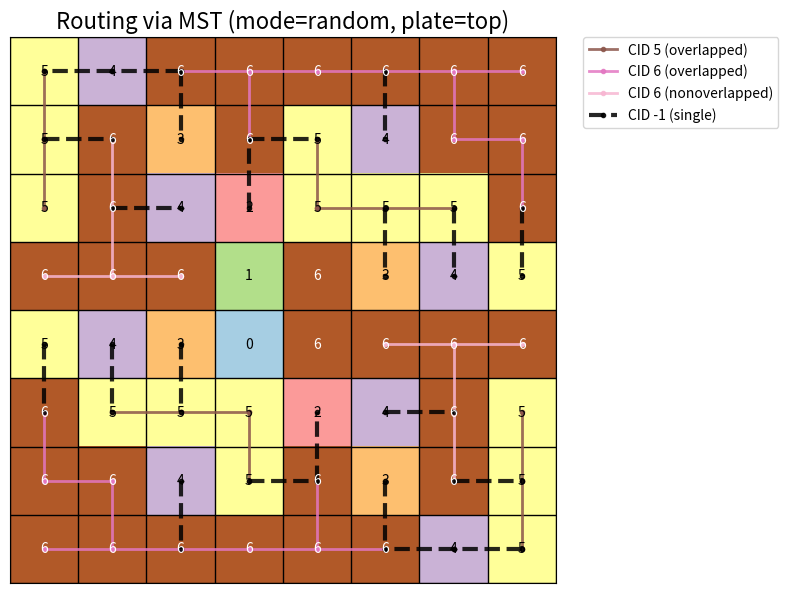
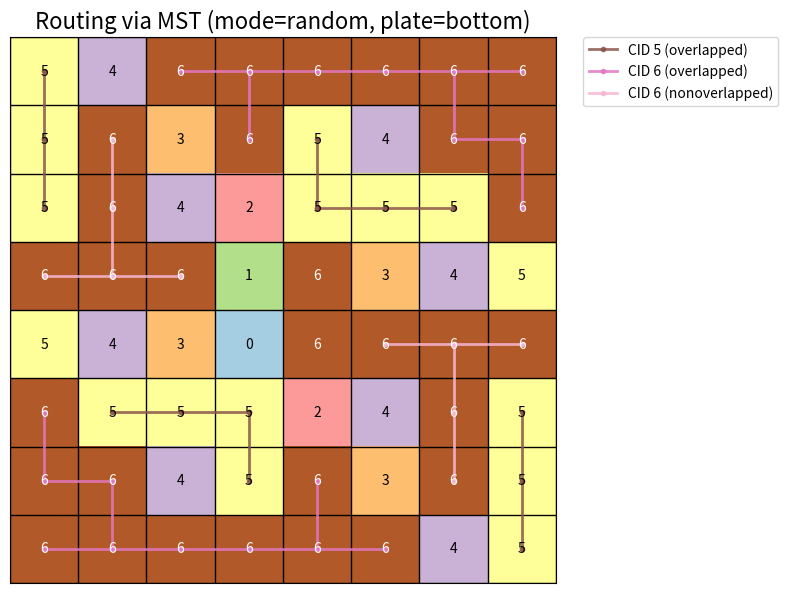

The script that saved these images, in order:
# -*- coding: utf-8 -*-
"""Utility to visualize and route common-centroid layouts using MST/BFS wiring."""

from __future__ import annotations

import argparse
import math
import heapq
import random
from collections import deque, defaultdict, Counter
from dataclasses import dataclass
from typing import Dict, Iterable, List, Optional, Set, Tuple, Union

import numpy as np

# Guard plotting imports so routing still works without matplotlib installed
try:  # pragma: no cover
    import matplotlib.pyplot as plt
    import matplotlib.colors as mcolors
except ModuleNotFoundError:  # pragma: no cover - handled gracefully at runtime
    plt = None  # type: ignore
    mcolors = None  # type: ignore

Coordinate = Tuple[int, int]
Group = List[Coordinate]
Shape = Tuple[int, int]


# =========================
# Dataclasses
# =========================
@dataclass
class RoutePath:
    """Represents a single routed segment as a sequence of coordinates."""
    start: Coordinate
    end: Coordinate
    points: List[Coordinate]


@dataclass
class RouteResult:
    """Holds routing data and a CP sequence for a single component ID."""
    component_id: int
    method: str
    mode: str
    plate: str
    paths: List[RoutePath]

    @property
    def cp_sequence(self) -> List[str]:
        entries: List[str] = []
        for idx, segment in enumerate(self.paths, start=1):
            entries.append(
                f"CID={self.component_id} step={idx} method={self.method.upper()} "
                f"mode={self.mode.upper()} plate={self.plate} path={segment.points}"
            )
        return entries


@dataclass
class ComponentInfo:
    """Metadata about a connected component of identical unit capacitors."""
    comp_id: int
    coords: List[Coordinate]
    key: Tuple[Coordinate, ...]
    mirror_key: Tuple[Coordinate, ...]
    centroid: Tuple[float, float]


@dataclass
class ComponentPair:
    """Pair of symmetric connected components (mirror may be None)."""
    primary: ComponentInfo
    mirror: Optional[ComponentInfo]


@dataclass
class ComponentBridge:
    """Single-wire connection between two connected components."""
    path: List[Coordinate]
    source: ComponentInfo
    target: ComponentInfo


# =========================
# Parsing helpers
# =========================
def parse_layout_text(text: str) -> np.ndarray:
    """Parse a layout matrix from whitespace-separated text."""
    rows: List[List[int]] = []
    for raw_line in text.strip().splitlines():
        line = raw_line.strip()
        if not line:
            continue
        row = [int(token) for token in line.split()]
        rows.append(row)

    if not rows:
        raise ValueError("Layout text must contain at least one row of integers.")

    width = len(rows[0])
    for row in rows:
        if len(row) != width:
            raise ValueError("All rows in the layout text must have the same length.")

    return np.array(rows, dtype=int)


def component_positions(matrix: np.ndarray) -> Dict[int, List[Coordinate]]:
    """Return coordinates for each non-negative component ID."""
    positions: Dict[int, List[Coordinate]] = defaultdict(list)
    for r in range(matrix.shape[0]):
        for c in range(matrix.shape[1]):
            comp_id = int(matrix[r, c])
            if comp_id >= 0:
                positions[comp_id].append((r, c))
    return dict(sorted(positions.items()))


def unit_cell_sizes(matrix: np.ndarray) -> Dict[int, int]:
    """Return the population of each component ID within the layout."""
    return {comp_id: len(points) for comp_id, points in component_positions(matrix).items()}


def build_cp_sequence(matrix: np.ndarray, routes: List[RouteResult]) -> List[Union[Dict[int, int], str]]:
    """Concatenate unit sizes and per-segment CP entries into a single list."""
    sequence: List[Union[Dict[int, int], str]] = [unit_cell_sizes(matrix)]
    for route in routes:
        sequence.extend(route.cp_sequence)
    return sequence


# =========================
# ⭐ 新增：Routing pattern 網格、CP Sequence v2 與 pattern 集合
# =========================
def route_mode_to_label(route_mode: str) -> str:
    """Map a routing mode string to its CP-sequence label."""
    mode_lower = route_mode.lower()
    if 'single' in mode_lower:
        return 'S'
    if 'nonoverlapped' in mode_lower:
        return 'N'
    if 'overlapped' in mode_lower:
        return 'O'
    return '?'


def collect_edge_modes(
    matrix: np.ndarray,
    routes: List[RouteResult],
) -> Dict[Tuple[Coordinate, Coordinate], Dict[str, Set[str]]]:
    """Record routing labels for every grid edge per plate."""
    rows, cols = matrix.shape
    edge_modes: Dict[Tuple[Coordinate, Coordinate], Dict[str, Set[str]]] = {}

    for route in routes:
        label = route_mode_to_label(route.mode)
        if label == '?':
            continue
        plate_key = route.plate.lower()
        for segment in route.paths:
            for start, end in zip(segment.points, segment.points[1:]):
                if not (0 <= start[0] < rows and 0 <= start[1] < cols):
                    continue
                if not (0 <= end[0] < rows and 0 <= end[1] < cols):
                    continue
                if abs(start[0] - end[0]) + abs(start[1] - end[1]) != 1:
                    continue
                edge = normalize_edge(start, end)
                per_plate = edge_modes.setdefault(edge, {})
                per_plate.setdefault(plate_key, set()).add(label)

    return edge_modes


def mirror_coordinate(coord: Coordinate, rows: int, cols: int) -> Coordinate:
    """Return the point mirrored through the array centre."""
    r, c = coord
    return rows - 1 - r, cols - 1 - c


def edge_pattern(edge_data: Dict[str, Set[str]]) -> Optional[str]:
    """Return O/N when both plates contribute, otherwise None."""
    top_labels = edge_data.get("top")
    bottom_labels = edge_data.get("bottom")

    if not top_labels or not bottom_labels:
        return None

    if "O" in top_labels or "O" in bottom_labels:
        return "O"
    if "N" in top_labels or "N" in bottom_labels:
        return "N"
    return None


def enumerate_cp_pattern_entries(
    matrix: np.ndarray,
    edge_modes: Dict[Tuple[Coordinate, Coordinate], Dict[str, Set[str]]],
) -> List[Tuple[str, Tuple[Coordinate, Coordinate]]]:
    """List CP-sequence entries as (pattern, edge) pairs."""
    rows, cols = matrix.shape
    entries: List[Tuple[str, Tuple[Coordinate, Coordinate]]] = []

    def consider_edge(a: Coordinate, b: Coordinate) -> None:
        edge = normalize_edge(a, b)
        mirror_edge_ = normalize_edge(
            mirror_coordinate(a, rows, cols),
            mirror_coordinate(b, rows, cols),
        )
        if edge not in edge_modes:
            return
        # avoid double-count mirrored duplicates
        if edge > mirror_edge_:
            return
        pattern = edge_pattern(edge_modes[edge])
        if pattern:
            entries.append((pattern, edge))

    for r in range(rows):
        for c in range(cols - 1):
            consider_edge((r, c), (r, c + 1))

    for r in range(rows - 1):
        for c in range(cols):
            consider_edge((r, c), (r + 1, c))

    return entries


def build_cp_sequence_v2(
    unit_cap_value: float,
    entries: List[Tuple[str, Tuple[Coordinate, Coordinate]]],
) -> List[str]:
    """Construct the CP-sequence starting with the unit capacitor size."""
    sequence: List[str] = [f"Cu={unit_cap_value:g}"]
    sequence.extend(pattern for pattern, _ in entries)
    return sequence


def pattern_histogram(entries: List[Tuple[str, Tuple[Coordinate, Coordinate]]]) -> Counter:
    """Return a histogram of routing patterns from the CP entries."""
    return Counter(pattern for pattern, _ in entries)


# =========================
# Component discovery & pairing
# =========================
def find_component_infos(
    matrix: np.ndarray,
) -> Dict[Tuple[int, Tuple[Coordinate, ...]], ComponentInfo]:
    """Discover all connected components for each capacitor ID."""
    rows, cols = matrix.shape
    center_rows = {rows // 2} if rows % 2 else {rows // 2 - 1, rows // 2}
    center_cols = {cols // 2} if cols % 2 else {cols // 2 - 1, cols // 2}
    center_cells = {(r, c) for r in center_rows for c in center_cols}

    visited = np.zeros(matrix.shape, dtype=bool)
    info_map: Dict[Tuple[int, Tuple[Coordinate, ...]], ComponentInfo] = {}

    for r in range(rows):
        for c in range(cols):
            coord = (r, c)
            if coord in center_cells:
                continue

            comp_id = int(matrix[r, c])
            if comp_id < 0 or visited[r, c]:
                continue

            queue: deque[Coordinate] = deque([(r, c)])
            visited[r, c] = True
            coords: List[Coordinate] = []

            while queue:
                y, x = queue.popleft()
                coords.append((y, x))
                for dy, dx in ((-1, 0), (1, 0), (0, -1), (0, 1)):
                    ny, nx = y + dy, x + dx
                    nbr = (ny, nx)
                    if (
                        0 <= ny < rows
                        and 0 <= nx < cols
                        and not visited[ny, nx]
                        and nbr not in center_cells
                        and int(matrix[ny, nx]) == comp_id
                    ):
                        visited[ny, nx] = True
                        queue.append((ny, nx))

            if not coords:
                continue

            key = tuple(sorted(coords))
            mirror_key = tuple(
                sorted(mirror_coordinate(coord, rows, cols) for coord in coords)
            )
            centroid = (
                sum(pt[0] for pt in coords) / len(coords),
                sum(pt[1] for pt in coords) / len(coords),
            )
            info_map[(comp_id, key)] = ComponentInfo(
                comp_id=comp_id,
                coords=coords,
                key=key,
                mirror_key=mirror_key,
                centroid=centroid,
            )
    return info_map


def create_component_pairs(
    component_infos: Dict[Tuple[int, Tuple[Coordinate, ...]], ComponentInfo]
) -> List[ComponentPair]:
    """Group components with their mirrored counterparts (if any)."""
    pairs: List[ComponentPair] = []
    processed: Set[Tuple[int, Tuple[Coordinate, ...]]] = set()

    for (comp_id, key), info in sorted(
        component_infos.items(), key=lambda item: (item[0][0], item[0][1])
    ):
        identifier = (comp_id, key)
        if identifier in processed:
            continue

        mirror_identifier = (comp_id, info.mirror_key)
        mirror_info = component_infos.get(mirror_identifier)

        if mirror_info and mirror_info.key != info.key:
            pairs.append(ComponentPair(primary=info, mirror=mirror_info))
            processed.add(identifier)
            processed.add(mirror_identifier)
        else:
            pairs.append(ComponentPair(primary=info, mirror=None))
            processed.add(identifier)

    return pairs


# =========================
# Graph helpers
# =========================
def component_spanning_tree(coords: List[Coordinate]) -> List[Tuple[Coordinate, Coordinate]]:
    """Create a rectilinear spanning tree over the provided coordinates."""
    if not coords:
        return []

    coord_set = set(coords)
    visited: Set[Coordinate] = set()
    queue: deque[Coordinate] = deque([coords[0]])
    visited.add(coords[0])
    edges: List[Tuple[Coordinate, Coordinate]] = []

    while queue:
        node = queue.popleft()
        for dy, dx in ((-1, 0), (1, 0), (0, -1), (0, 1)):
            nbr = (node[0] + dy, node[1] + dx)
            if nbr in coord_set and nbr not in visited:
                visited.add(nbr)
                queue.append(nbr)
                edges.append((node, nbr))

    if len(visited) != len(coord_set):
        raise RuntimeError("Component connectivity could not be established via adjacency.")

    return edges


def mirror_edge(edge: Tuple[Coordinate, Coordinate], rows: int, cols: int) -> Tuple[Coordinate, Coordinate]:
    """Return the mirrored version of an edge."""
    start, end = edge
    return mirror_coordinate(start, rows, cols), mirror_coordinate(end, rows, cols)


def closest_component_cells(
    info_a: ComponentInfo, info_b: ComponentInfo
) -> Tuple[Coordinate, Coordinate, int]:
    """Find the closest pair of unit capacitors between two components."""
    best: Optional[Tuple[Coordinate, Coordinate, int]] = None
    best_dist = math.inf
    for cell_a in info_a.coords:
        for cell_b in info_b.coords:
            dist = manhattan_distance(cell_a, cell_b)
            if dist < best_dist:
                best_dist = dist
                best = (cell_a, cell_b, dist)

    if best is None:
        raise RuntimeError("Unable to find closest cells between components")
    return best


def build_component_bridges(
    pairs: List[ComponentPair],
    rows: int,
    cols: int,
) -> List[ComponentBridge]:
    """Construct single-wire bridges using an MST of disjoint components."""
    if not pairs:
        return []

    center_rows = {rows // 2} if rows % 2 else {rows // 2 - 1, rows // 2}
    center_cols = {cols // 2} if cols % 2 else {cols // 2 - 1, cols // 2}
    center_cells = {(r, c) for r in center_rows for c in center_cols}

    def is_central(info: ComponentInfo) -> bool:
        return any((r, c) in center_cells for r, c in info.coords)

    filtered_pairs = [pair for pair in pairs if not is_central(pair.primary)]
    if not filtered_pairs:
        return []

    primary_infos = [pair.primary for pair in filtered_pairs]
    if len(primary_infos) <= 1:
        return []

    coord_to_info: Dict[Coordinate, ComponentInfo] = {}
    for pair in filtered_pairs:
        for coord in pair.primary.coords:
            coord_to_info[coord] = pair.primary
        if pair.mirror is not None and not is_central(pair.mirror):
            for coord in pair.mirror.coords:
                coord_to_info[coord] = pair.mirror

    info_lookup: Dict[Tuple[Coordinate, ...], ComponentInfo] = {info.key: info for info in primary_infos}
    keys: List[Tuple[Coordinate, ...]] = list(info_lookup.keys())

    pair_data: Dict[Tuple[Tuple[Coordinate, ...], Tuple[Coordinate, ...]], Tuple[int, List[Coordinate]]] = {}
    for idx, key_a in enumerate(keys):
        info_a = info_lookup[key_a]
        for key_b in keys[idx + 1:]:
            info_b = info_lookup[key_b]
            cell_a, cell_b, dist = closest_component_cells(info_a, info_b)
            path_forward = manhattan_path(cell_a, cell_b)
            pair_data[(key_a, key_b)] = (dist, path_forward)
            pair_data[(key_b, key_a)] = (dist, list(reversed(path_forward)))

    component_bridges: List[ComponentBridge] = []

    def add_bridge(key_a: Tuple[Coordinate, ...], key_b: Tuple[Coordinate, ...], path: List[Coordinate]) -> None:
        if len(path) < 2:
            return
        source = info_lookup[key_a]
        target = info_lookup[key_b]
        component_bridges.append(ComponentBridge(path=list(path), source=source, target=target))

        # mirrored counterpart if applicable
        mirrored_path = [mirror_coordinate(pt, rows, cols) for pt in reversed(path)]
        if len(mirrored_path) >= 2:
            mirror_start = mirrored_path[0]
            mirror_end = mirrored_path[-1]
            mirror_source = coord_to_info.get(mirror_start)
            mirror_target = coord_to_info.get(mirror_end)
            if mirror_source is not None and mirror_target is not None:
                if (
                    mirrored_path != path
                    or mirror_source is not source
                    or mirror_target is not target
                ):
                    component_bridges.append(
                        ComponentBridge(path=mirrored_path, source=mirror_source, target=mirror_target)
                    )

    # Prim's MST across components using pairwise closest distances
    visited: Set[Tuple[Coordinate, ...]] = {keys[0]}
    heap: List[Tuple[int, Tuple[Coordinate, ...], Tuple[Coordinate, ...], List[Coordinate]]] = []

    for other in keys[1:]:
        if (keys[0], other) in pair_data:
            dist, path = pair_data[(keys[0], other)]
            heapq.heappush(heap, (dist, keys[0], other, path))

    while len(visited) < len(keys) and heap:
        dist, key_a, key_b, path = heapq.heappop(heap)
        if key_b in visited:
            continue
        add_bridge(key_a, key_b, path)
        visited.add(key_b)

        for other in keys:
            if other in visited or (key_b, other) not in pair_data:
                continue
            next_dist, next_path = pair_data[(key_b, other)]
            heapq.heappush(heap, (next_dist, key_b, other, next_path))

    return component_bridges


# =========================
# Low-level geometry
# =========================
def manhattan_distance(a: Coordinate, b: Coordinate) -> int:
    return abs(a[0] - b[0]) + abs(a[1] - b[1])


def normalize_edge(a: Coordinate, b: Coordinate) -> Tuple[Coordinate, Coordinate]:
    return tuple(sorted((a, b)))  # type: ignore[return-value]


def plate_coordinate(points: Iterable[Coordinate], plate: str, rows: int) -> Coordinate:
    """Return pseudo-coordinate representing the top/bottom plate."""
    cols = [c for _, c in points]
    avg_col = int(round(sum(cols) / len(cols))) if cols else 0
    if plate == "top":
        return (-1, avg_col)  # <-- 改回 -1，確保演算法正確
    if plate == "bottom":
        return (rows, avg_col)
    raise ValueError(f"Unsupported plate side: {plate}")


def neighbors(node: Coordinate, rows: int, cols: int, plate: Coordinate) -> List[Coordinate]:
    """Return valid 4-neighbour coordinates including plate link."""
    r, c = node
    results: List[Coordinate] = []

    candidates = [(r - 1, c), (r + 1, c), (r, c - 1), (r, c + 1)]

    for nr, nc in candidates:
        if (nr, nc) == plate:
            results.append((nr, nc))
        elif 0 <= nr < rows and 0 <= nc < cols:
            results.append((nr, nc))

    # allow transitions from plate to grid
    if node == plate:
        target_row = 0 if plate[0] < 0 else rows - 1
        if 0 <= plate[1] < cols:
            results.append((target_row, plate[1]))

    return results


def bfs_path(
    start: Coordinate,
    goal: Coordinate,
    rows: int,
    cols: int,
    plate: Coordinate,
    blocked_edges: Optional[Set[Tuple[Coordinate, Coordinate]]] = None,
) -> List[Coordinate]:
    """Breadth-first search path avoiding blocked edges."""
    blocked_edges = blocked_edges or set()
    queue: deque[Coordinate] = deque([start])
    parent: Dict[Coordinate, Optional[Coordinate]] = {start: None}

    while queue:
        node = queue.popleft()
        if node == goal:
            break
        for nbr in neighbors(node, rows, cols, plate):
            edge = normalize_edge(node, nbr)
            if edge in blocked_edges:
                continue
            if nbr not in parent:
                parent[nbr] = node
                queue.append(nbr)

    if goal not in parent:
        raise ValueError(f"No route found between {start} and {goal} with current constraints.")

    path: List[Coordinate] = []
    node = goal
    while node is not None:
        path.append(node)
        node = parent[node]
    path.reverse()
    return path


def manhattan_path(start: Coordinate, end: Coordinate) -> List[Coordinate]:
    """Simple rectilinear path (vertical then horizontal)."""
    r0, c0 = start
    r1, c1 = end
    path: List[Coordinate] = [(r0, c0)]

    r = r0
    while r != r1:
        r += 1 if r1 > r else -1
        path.append((r, c0))

    c = c0
    while c != c1:
        c += 1 if c1 > c else -1
        path.append((r1, c))

    return path


def build_mst(nodes: List[Coordinate]) -> List[Tuple[Coordinate, Coordinate]]:
    """Return MST edges connecting nodes using Manhattan distance."""
    if not nodes:
        return []

    remaining = set(nodes)
    start = nodes[0]
    remaining.remove(start)
    visited = {start}
    edges: List[Tuple[Coordinate, Coordinate]] = []

    while remaining:
        best_edge: Optional[Tuple[Coordinate, Coordinate]] = None
        best_dist = math.inf
        for u in visited:
            for v in remaining:
                dist = manhattan_distance(u, v)
                if dist < best_dist:
                    best_dist = dist
                    best_edge = (u, v)
        if best_edge is None:
            raise RuntimeError("Failed to build MST: disconnected nodes")
        u, v = best_edge
        edges.append((u, v))
        visited.add(v)
        remaining.remove(v)

    return edges


def build_bfs_tree(
    nodes: List[Coordinate], rows: int, cols: int, plate: Coordinate
) -> List[Tuple[Coordinate, Coordinate]]:
    """Return edges from BFS rooted at plate using grid connectivity."""
    node_set = set(nodes)
    root = nodes[0]
    queue: deque[Coordinate] = deque([root])
    visited = {root}
    edges: List[Tuple[Coordinate, Coordinate]] = []

    while queue:
        node = queue.popleft()
        for nbr in neighbors(node, rows, cols, plate):
            if nbr in visited or nbr not in node_set:
                continue
            visited.add(nbr)
            queue.append(nbr)
            edges.append((node, nbr))

    remaining = [n for n in nodes if n not in visited]
    for node in remaining:
        nearest = min(visited, key=lambda ref: manhattan_distance(ref, node))
        edges.append((nearest, node))
        visited.add(node)

    return edges


def dfs_order(edges: List[Tuple[Coordinate, Coordinate]], root: Coordinate) -> List[Coordinate]:
    """Return preorder traversal order for a tree described by edges."""
    adjacency: Dict[Coordinate, List[Coordinate]] = defaultdict(list)
    for a, b in edges:
        adjacency[a].append(b)
        adjacency[b].append(a)

    order: List[Coordinate] = []
    stack: List[Coordinate] = [root]
    seen: set[Coordinate] = set()

    while stack:
        node = stack.pop()
        if node in seen:
            continue
        seen.add(node)
        order.append(node)
        for nbr in sorted(adjacency[node], reverse=True):
            if nbr not in seen:
                stack.append(nbr)
    return order


def _assign_pair_modes(pairs: List[ComponentPair], base_mode: str) -> List[str]:
    """Determine the routing mode for each symmetric component pair."""
    if base_mode not in {"overlapped", "nonoverlapped", "both", "random"}:
        raise ValueError(f"Unsupported routing mode selection: {base_mode}")

    if base_mode == "overlapped":
        return ["overlapped"] * len(pairs)
    if base_mode == "nonoverlapped":
        return ["nonoverlapped"] * len(pairs)
    if base_mode == "both":
        result: List[str] = []
        toggle = True
        for _ in pairs:
            result.append("overlapped" if toggle else "nonoverlapped")
            toggle = not toggle
        return result
    # random
    return [random.choice(["overlapped", "nonoverlapped"]) for _ in pairs]


def _edges_to_paths(edges: List[Tuple[Coordinate, Coordinate]]) -> List[RoutePath]:
    return [RoutePath(start=a, end=b, points=[a, b]) for a, b in edges]


# =========================
# Routing
# =========================
def route_layout(
    matrix: np.ndarray,
    method: str = "mst",
    plate_sides: Union[str, Iterable[str]] = ("top", "bottom"),
    base_mode: str = "random",
) -> List[RouteResult]:
    """Generate common-centroid bottom/top routing per the detailed routing spec."""
    if isinstance(plate_sides, str):
        plates = [plate_sides]
    else:
        plates = list(plate_sides)

    if not plates:
        return []

    rows, cols = matrix.shape
    component_infos = find_component_infos(matrix)
    pairs = create_component_pairs(component_infos)
    if not pairs:
        return []

    pair_modes = _assign_pair_modes(pairs, base_mode)
    mode_by_key: Dict[Tuple[Coordinate, ...], str] = {}
    component_edges: Dict[Tuple[Coordinate, ...], List[Tuple[Coordinate, Coordinate]]] = {}
    routes: List[RouteResult] = []

    for pair, mode in zip(pairs, pair_modes):
        mode_by_key[pair.primary.key] = mode
        primary_edges = component_spanning_tree(pair.primary.coords)
        component_edges[pair.primary.key] = primary_edges

        if pair.mirror is not None:
            mode_by_key[pair.mirror.key] = mode
            mirrored_edges = [mirror_edge(edge, rows, cols) for edge in primary_edges]
            component_edges[pair.mirror.key] = mirrored_edges
        elif pair.primary.key not in component_edges:
            component_edges[pair.primary.key] = primary_edges

    # bottom plate routing
    if "bottom" in plates:
        for pair in pairs:
            primary_edges = component_edges.get(pair.primary.key, [])
            routes.append(
                RouteResult(
                    component_id=pair.primary.comp_id,
                    method=method,
                    mode=mode_by_key[pair.primary.key],
                    plate="bottom",
                    paths=_edges_to_paths(primary_edges),
                )
            )
            if pair.mirror is not None:
                mirror_edges = component_edges.get(pair.mirror.key, [])
                routes.append(
                    RouteResult(
                        component_id=pair.mirror.comp_id,
                        method=method,
                        mode=mode_by_key[pair.mirror.key],
                        plate="bottom",
                        paths=_edges_to_paths(mirror_edges),
                    )
                )

    # top plate routing + bridges
    if "top" in plates:
        component_bridges = build_component_bridges(pairs, rows, cols)
        for pair in pairs:
            primary_edges = component_edges.get(pair.primary.key, [])
            if primary_edges:
                routes.append(
                    RouteResult(
                        component_id=pair.primary.comp_id,
                        method=method,
                        mode=mode_by_key[pair.primary.key],
                        plate="top",
                        paths=_edges_to_paths(primary_edges),
                    )
                )
            if pair.mirror is not None:
                mirror_edges = component_edges.get(pair.mirror.key, [])
                if mirror_edges:
                    routes.append(
                        RouteResult(
                            component_id=pair.mirror.comp_id,
                            method=method,
                            mode=mode_by_key[pair.mirror.key],
                            plate="top",
                            paths=_edges_to_paths(mirror_edges),
                        )
                    )

        bridge_route_paths = [
            RoutePath(start=bridge.path[0], end=bridge.path[-1], points=bridge.path)
            for bridge in component_bridges
            if len(bridge.path) >= 2
        ]
        if bridge_route_paths:
            routes.append(
                RouteResult(
                    component_id=-1,
                    method=method,
                    mode="single",
                    plate="top",
                    paths=bridge_route_paths,
                )
            )

    return routes


# =========================
# Plotting utilities
# =========================
def require_matplotlib() -> None:
    if plt is None or mcolors is None:
        raise RuntimeError("matplotlib is required for plotting but is not installed.")


def plot_routed_layout(
    matrix: np.ndarray,
    routes: List[RouteResult],
    title: str = "Routed Common-Centroid Layout",
    plate_filter: Optional[str] = None,
) -> None:
    """Render the placement and overlay the routed paths."""
    require_matplotlib()

    if plate_filter is not None:
        filtered_routes = [r for r in routes if r.plate == plate_filter]
    else:
        filtered_routes = routes

    if not filtered_routes:
        return

    unique_components = sorted(np.unique(matrix))
    cmap = plt.colormaps.get_cmap("Paired")
    colors = cmap(np.linspace(0, 1, len(unique_components)))
    color_map = {comp: colors[i] for i, comp in enumerate(unique_components)}

    if -1 in color_map:
        color_map[-1] = mcolors.to_rgba("lightgrey")

    colored_matrix = np.zeros(matrix.shape + (4,))
    for comp_id in unique_components:
        if comp_id in color_map:
            colored_matrix[matrix == comp_id] = color_map[comp_id]

    fig, ax = plt.subplots(figsize=(8, 8))
    ax.imshow(colored_matrix, interpolation="nearest")

    for r in range(matrix.shape[0]):
        for c in range(matrix.shape[1]):
            component_id = int(matrix[r, c])
            if component_id in color_map:
                text_color = "white" if sum(color_map[component_id][:3]) < 1.5 else "black"
                ax.text(c, r, str(component_id), ha="center", va="center", color=text_color, fontsize=10)

    color_cycle = plt.colormaps.get_cmap("tab20")
    color_cache: Dict[Tuple[int, str], Tuple[float, float, float, float]] = {}

    def route_color(route: RouteResult) -> Tuple[float, float, float, float]:
        key = (route.component_id, route.mode.lower())
        if key not in color_cache:
            if route.component_id < 0 or "single" in route.mode:
                color_cache[key] = mcolors.to_rgba("black")
            else:
                mode_lower = route.mode.lower()
                raw_index = (route.component_id % 10) * 2
                if mode_lower == "nonoverlapped":
                    raw_index += 1
                normalized_index = raw_index / max(color_cycle.N - 1, 1)
                color_cache[key] = color_cycle(normalized_index)
        return color_cache[key]

    for route in filtered_routes:
        comp_color = route_color(route)
        is_single_wire_mode = "single" in route.mode

        for segment in route.paths:
            ys = [node[0] for node in segment.points]
            xs = [node[1] for node in segment.points]

            ax.plot(
                xs,
                ys,
                color=comp_color,
                linewidth=3 if is_single_wire_mode else 2,
                linestyle="--" if is_single_wire_mode else "-",
                marker="o",
                markersize=3,
                alpha=0.85,
                label=f"CID {route.component_id} ({route.mode})" if segment == route.paths[0] else None,
            )
    ax.set_title(title, fontsize=16)
    ax.set_xticks(np.arange(-0.5, matrix.shape[1], 1), minor=True)
    ax.set_yticks(np.arange(-0.5, matrix.shape[0], 1), minor=True)
    ax.grid(which="minor", color="black", linestyle="-", linewidth=1)
    ax.tick_params(which="minor", size=0)
    ax.set_xticks([])
    ax.set_yticks([])

    handles, labels = ax.get_legend_handles_labels()
    if labels:
        by_label = dict(zip(labels, handles))
        ax.legend(
            by_label.values(),
            by_label.keys(),
            bbox_to_anchor=(1.05, 1),
            loc="upper left",
            borderaxespad=0.0,
        )

    rows, cols = matrix.shape
    ax.set_ylim(rows - 0.5, -0.5)
    ax.set_xlim(-0.5, cols - 0.5)

    plt.tight_layout()
    plt.show()


# =========================
# CLI
# =========================
DEFAULT_LAYOUT = """
5 4 6 6 6 6 6 6
5 6 3 6 5 4 6 6
5 6 4 2 5 5 5 6
6 6 6 1 6 3 4 5
5 4 3 0 6 6 6 6
6 5 5 5 2 4 6 5
6 6 4 5 6 3 6 5
6 6 6 6 6 6 4 5
"""


def main() -> None:
    parser = argparse.ArgumentParser(description="Route a common-centroid layout using MST/BFS wiring.")
    parser.add_argument(
        "--layout-file",
        type=str,
        help="Path to a text file containing a whitespace-separated layout matrix.",
    )
    parser.add_argument(
        "--method",
        choices=["mst", "bfs"],
        default="mst",
        help="Routing method to build the connectivity tree.",
    )
    parser.add_argument(
        "--mode",
        choices=["overlapped", "nonoverlapped", "both", "random"],
        default="random",
        help="Routing mode selection: fixed overlapped/nonoverlapped, both, or random per component.",
    )
    parser.add_argument(
        "--plate",
        choices=["top", "bottom", "both"],
        default="both",
        help="Which plate connections to include when routing.",
    )
    parser.add_argument(
        "--unit-cap",
        type=float,
        default=1.0,
        help="Unit capacitor size used when emitting the CP sequence (emitted as 'Cu=<value>').",
    )
    parser.add_argument(
        "--no-plot",
        action="store_true",
        help="Skip Matplotlib visualization (useful if matplotlib is not installed).",
    )

    args = parser.parse_args()

    if args.layout_file:
        with open(args.layout_file, "r", encoding="utf-8") as fh:
            layout_text = fh.read()
    else:
        layout_text = DEFAULT_LAYOUT

    matrix = parse_layout_text(layout_text)

    # 路由 plate 設定
    if args.plate == "both":
        plate_sides: Union[str, Iterable[str]] = ("top", "bottom")
    else:
        plate_sides = (args.plate,)

    routes = route_layout(
        matrix,
        method=args.method,
        plate_sides=plate_sides,
        base_mode=args.mode,
    )

    # Legacy CP sequence
    cp_sequence_legacy = build_cp_sequence(matrix, routes)

    # CP Sequence v2 + pattern 統計
    edge_modes = collect_edge_modes(matrix, routes)
    cp_entries = enumerate_cp_pattern_entries(matrix, edge_modes)
    cp_sequence_v2 = build_cp_sequence_v2(args.unit_cap, cp_entries)
    histogram = pattern_histogram(cp_entries)

    print("=== Routing CP sequence (legacy format) ===")
    for entry in cp_sequence_legacy:
        print(entry)

    print("\n=== CP Sequence (Cu followed by routing patterns) ===")
    print(cp_sequence_v2)

    print("\n=== CP pattern entries with locations ===")
    if cp_entries:
        for pattern, edge in cp_entries:
            print(f"{pattern}: {edge}")
    else:
        print("No adjacent unit capacitors share both plate connections.")

    print("\n=== Routing pattern histogram ===")
    if histogram:
        for key in sorted(histogram):
            print(f"{key}: {histogram[key]}")
    else:
        print("No patterns to report.")

    if not args.no_plot:
        if plt is None:
            print("matplotlib is not installed; skipping visualization.")
        else:
            for plate in plate_sides:
                title = f"Routing via {args.method.upper()} (mode={args.mode}, plate={plate})"
                plot_routed_layout(matrix, routes, title=title, plate_filter=plate)


if __name__ == "__main__":  # pragma: no cover
    main()
